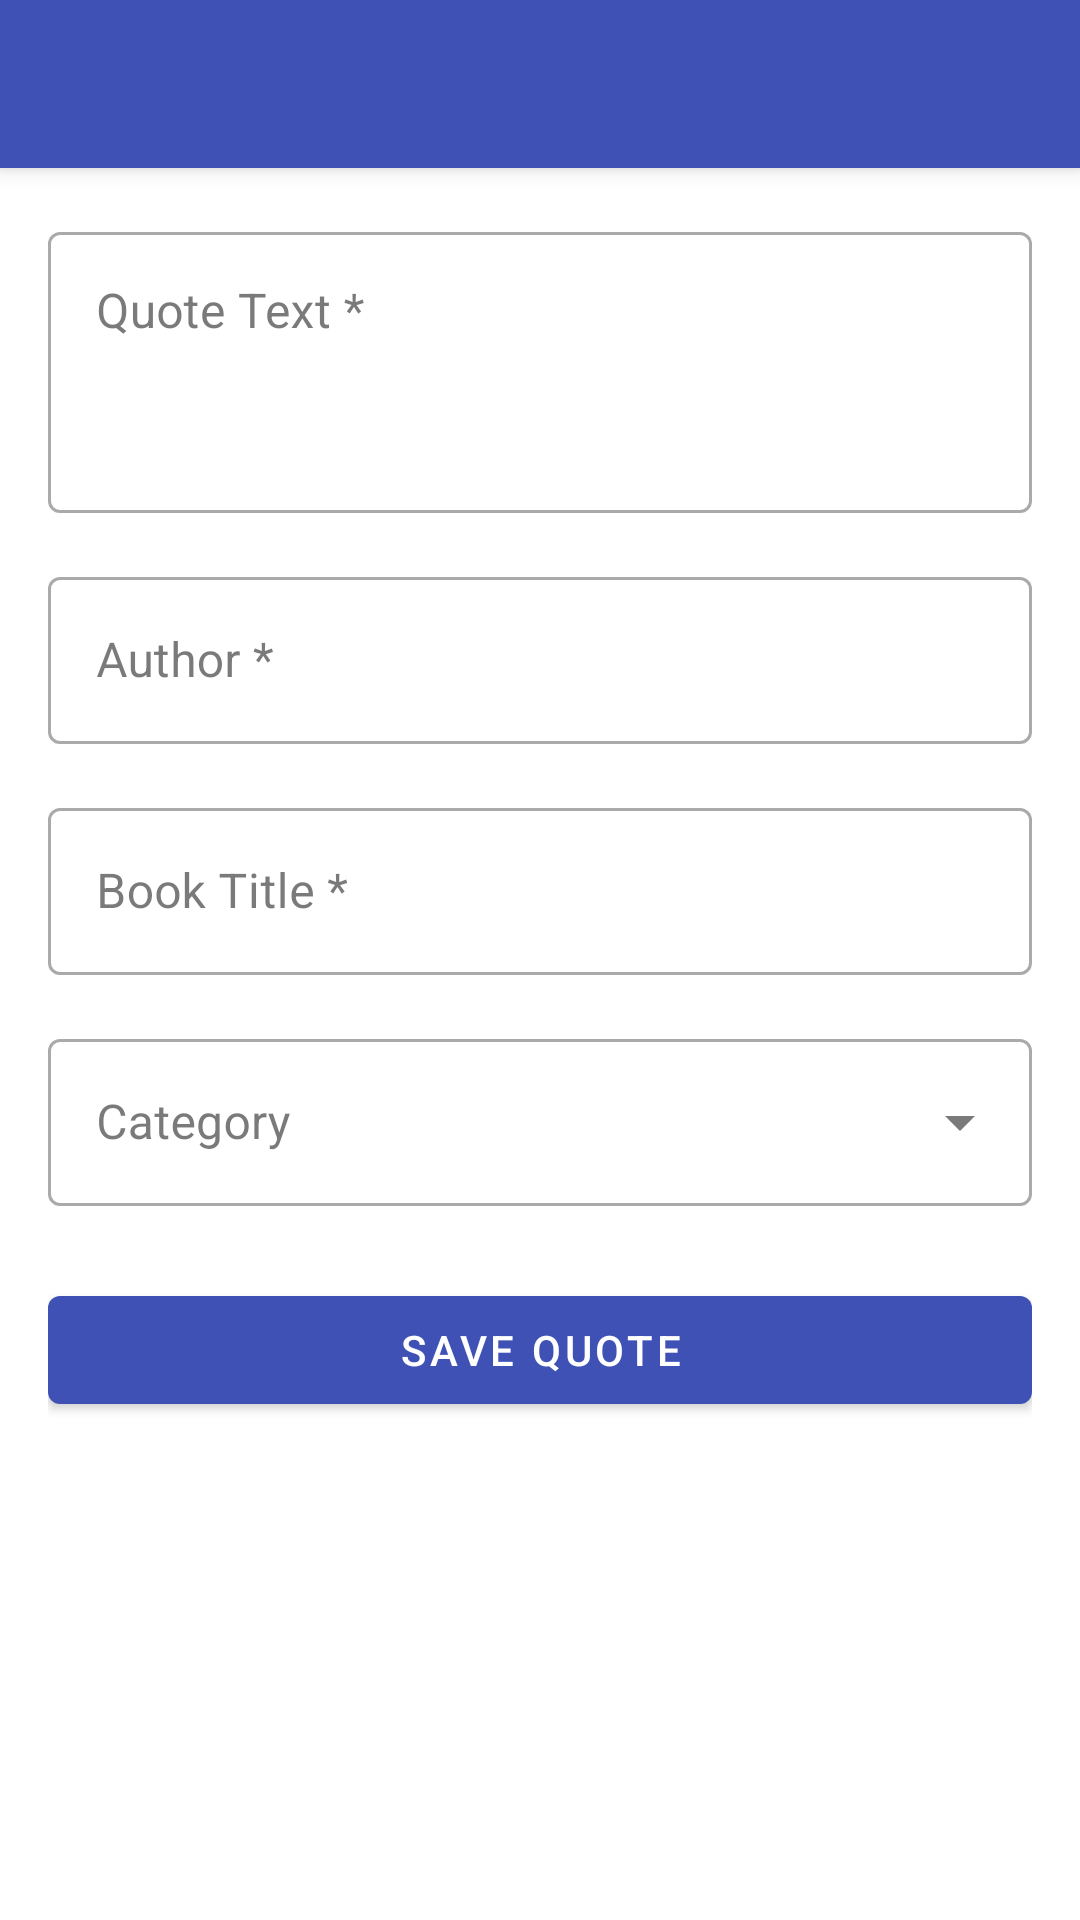

Android layout source for this screen:
<!-- AndroidManifest.xml: application theme Theme.BookQuoteCollector -->
<!-- res/layout/activity_add_edit_quote.xml -->
<?xml version="1.0" encoding="utf-8"?>
<androidx.coordinatorlayout.widget.CoordinatorLayout xmlns:android="http://schemas.android.com/apk/res/android"
    xmlns:app="http://schemas.android.com/apk/res-auto"
    xmlns:tools="http://schemas.android.com/tools"
    android:layout_width="match_parent"
    android:layout_height="match_parent"
    android:fitsSystemWindows="true"
    tools:context=".AddEditQuoteActivity">

    
    <com.google.android.material.appbar.AppBarLayout
        android:layout_width="match_parent"
        android:layout_height="wrap_content"
        android:fitsSystemWindows="true">

        
        <androidx.appcompat.widget.Toolbar
            android:id="@+id/toolbar_add_edit"
            android:layout_width="match_parent"
            android:layout_height="?attr/actionBarSize"
            android:background="?attr/colorPrimary"
            android:elevation="4dp"
            app:layout_scrollFlags="scroll|enterAlways|snap"
            app:popupTheme="@style/ThemeOverlay.AppCompat.Light"
            app:titleTextColor="?attr/colorOnPrimary" />

    </com.google.android.material.appbar.AppBarLayout>

    
    
    <ScrollView
        android:layout_width="match_parent"
        android:layout_height="match_parent"
        app:layout_behavior="@string/appbar_scrolling_view_behavior">

        
        <androidx.constraintlayout.widget.ConstraintLayout
            android:layout_width="match_parent"
            android:layout_height="wrap_content"
            android:padding="16dp">

            
            <com.google.android.material.textfield.TextInputLayout
                android:id="@+id/input_layout_quote"
                style="@style/Widget.MaterialComponents.TextInputLayout.OutlinedBox"
                android:layout_width="0dp"
                android:layout_height="wrap_content"
                android:hint="Quote Text *"
                app:layout_constraintEnd_toEndOf="parent"
                app:layout_constraintStart_toStartOf="parent"
                app:layout_constraintTop_toTopOf="parent">

                <com.google.android.material.textfield.TextInputEditText
                    android:id="@+id/edit_text_quote"
                    android:layout_width="match_parent"
                    android:layout_height="wrap_content"
                    android:gravity="top"
                    android:inputType="textMultiLine|textCapSentences"
                    android:maxLines="10"
                    android:minLines="3" /> 

            </com.google.android.material.textfield.TextInputLayout>

            
            <com.google.android.material.textfield.TextInputLayout
                android:id="@+id/input_layout_author"
                style="@style/Widget.MaterialComponents.TextInputLayout.OutlinedBox"
                android:layout_width="0dp"
                android:layout_height="wrap_content"
                android:layout_marginTop="16dp"
                android:hint="Author *"
                app:layout_constraintEnd_toEndOf="parent"
                app:layout_constraintStart_toStartOf="parent"
                app:layout_constraintTop_toBottomOf="@+id/input_layout_quote">

                <com.google.android.material.textfield.TextInputEditText
                    android:id="@+id/edit_text_author"
                    android:layout_width="match_parent"
                    android:layout_height="wrap_content"
                    android:inputType="textPersonName|textCapWords" /> 

            </com.google.android.material.textfield.TextInputLayout>

            
            <com.google.android.material.textfield.TextInputLayout
                android:id="@+id/input_layout_book_title"
                style="@style/Widget.MaterialComponents.TextInputLayout.OutlinedBox"
                android:layout_width="0dp"
                android:layout_height="wrap_content"
                android:layout_marginTop="16dp"
                android:hint="Book Title *"
                app:layout_constraintEnd_toEndOf="parent"
                app:layout_constraintStart_toStartOf="parent"
                app:layout_constraintTop_toBottomOf="@+id/input_layout_author">

                <com.google.android.material.textfield.TextInputEditText
                    android:id="@+id/edit_text_book_title"
                    android:layout_width="match_parent"
                    android:layout_height="wrap_content"
                    android:inputType="text|textCapWords" /> 

            </com.google.android.material.textfield.TextInputLayout>

            
            <com.google.android.material.textfield.TextInputLayout
                android:id="@+id/input_layout_category"
                style="@style/Widget.MaterialComponents.TextInputLayout.OutlinedBox.ExposedDropdownMenu"
                android:layout_width="0dp"
                android:layout_height="wrap_content"
                android:layout_marginTop="16dp"
                android:hint="Category"
                app:layout_constraintEnd_toEndOf="parent"
                app:layout_constraintStart_toStartOf="parent"
                app:layout_constraintTop_toBottomOf="@+id/input_layout_book_title">

                
                <AutoCompleteTextView
                    android:id="@+id/auto_complete_category"
                    android:layout_width="match_parent"
                    android:layout_height="wrap_content"
                    android:inputType="none" /> 

            </com.google.android.material.textfield.TextInputLayout>

            
            <com.google.android.material.button.MaterialButton
                android:id="@+id/button_save"
                android:layout_width="0dp"
                android:layout_height="wrap_content"
                android:layout_marginTop="24dp"
                android:text="Save Quote"
                app:layout_constraintEnd_toEndOf="parent"
                app:layout_constraintStart_toStartOf="parent"
                app:layout_constraintTop_toBottomOf="@+id/input_layout_category" />

        </androidx.constraintlayout.widget.ConstraintLayout>
    </ScrollView>

</androidx.coordinatorlayout.widget.CoordinatorLayout>
<!-- resources referenced by this layout -->
<resources>
  <style name="Theme.BookQuoteCollector" parent="Base.Theme.BookQuoteCollector" />
  <style name="Base.Theme.BookQuoteCollector" parent="Theme.MaterialComponents.DayNight.NoActionBar">
  
          <item name="colorPrimary">@color/primary_light</item>
          <item name="colorPrimaryVariant">@color/primary_variant_light</item>
          <item name="colorOnPrimary">@color/on_primary_light</item>
          <item name="colorSecondary">@color/secondary_light</item>
          <item name="colorSecondaryVariant">@color/secondary_light</item>
          <item name="colorOnSecondary">@color/on_primary_light</item>
          <item name="android:colorBackground">@color/background_light</item>
          <item name="colorSurface">@color/surface_light</item>
          <item name="colorOnSurface">@color/on_surface_light</item>
          <item name="android:statusBarColor">?attr/colorPrimaryVariant</item>
  
          <item name="windowActionBar">false</item>
          <item name="windowNoTitle">true</item>
      </style>
  <color name="primary_light">#3F51B5</color>
  <color name="primary_variant_light">#303F9F</color>
  <color name="on_primary_light">#FFFFFF</color>
  <color name="secondary_light">#E91E63</color>
  <color name="background_light">#FFFFFF</color>
  <color name="surface_light">#F5F5F5</color>
  <color name="on_surface_light">#212121</color>
</resources>
